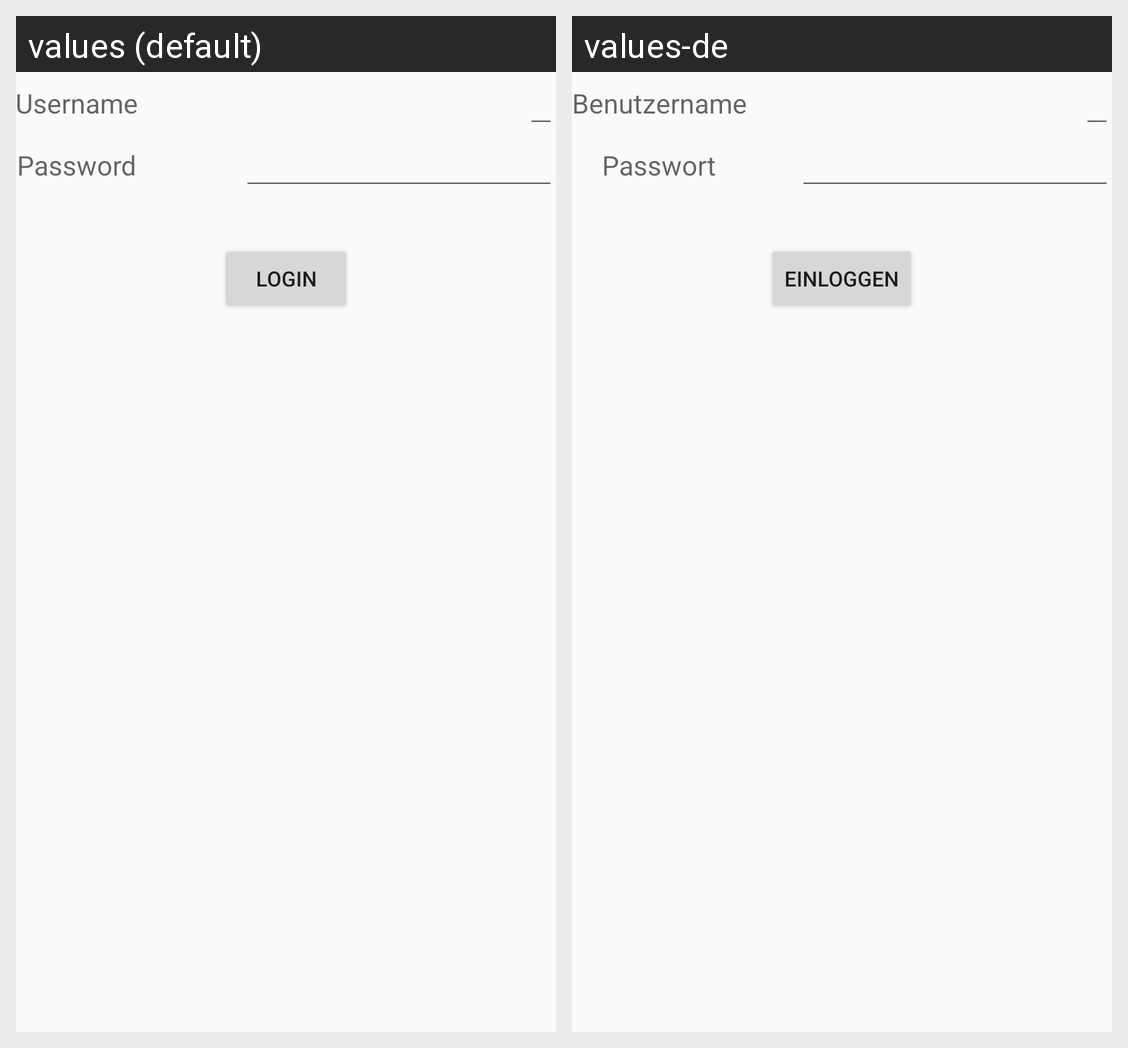

For this localized Android screen grid, give each drawn string resource with its value in every locale shown.
Android screen res/layout/activity_my.xml rendered under 2 locales, left to right: values (default), values-de. Device: Nexus 5 (rendered at 1080×1920; each locale shown at half size, 540×960, under a caption strip naming it); theme AppTheme.
Strings drawn on this screen, with the default value and each locale's value (text and hints the layout hard-codes, and strings that could not be matched under every locale, appear in the picture but are not listed):

label_username
  values: Username
  values-de: Benutzername

label_password
  values: Password
  values-de: Passwort

login
  values: Login
  values-de: Einloggen
